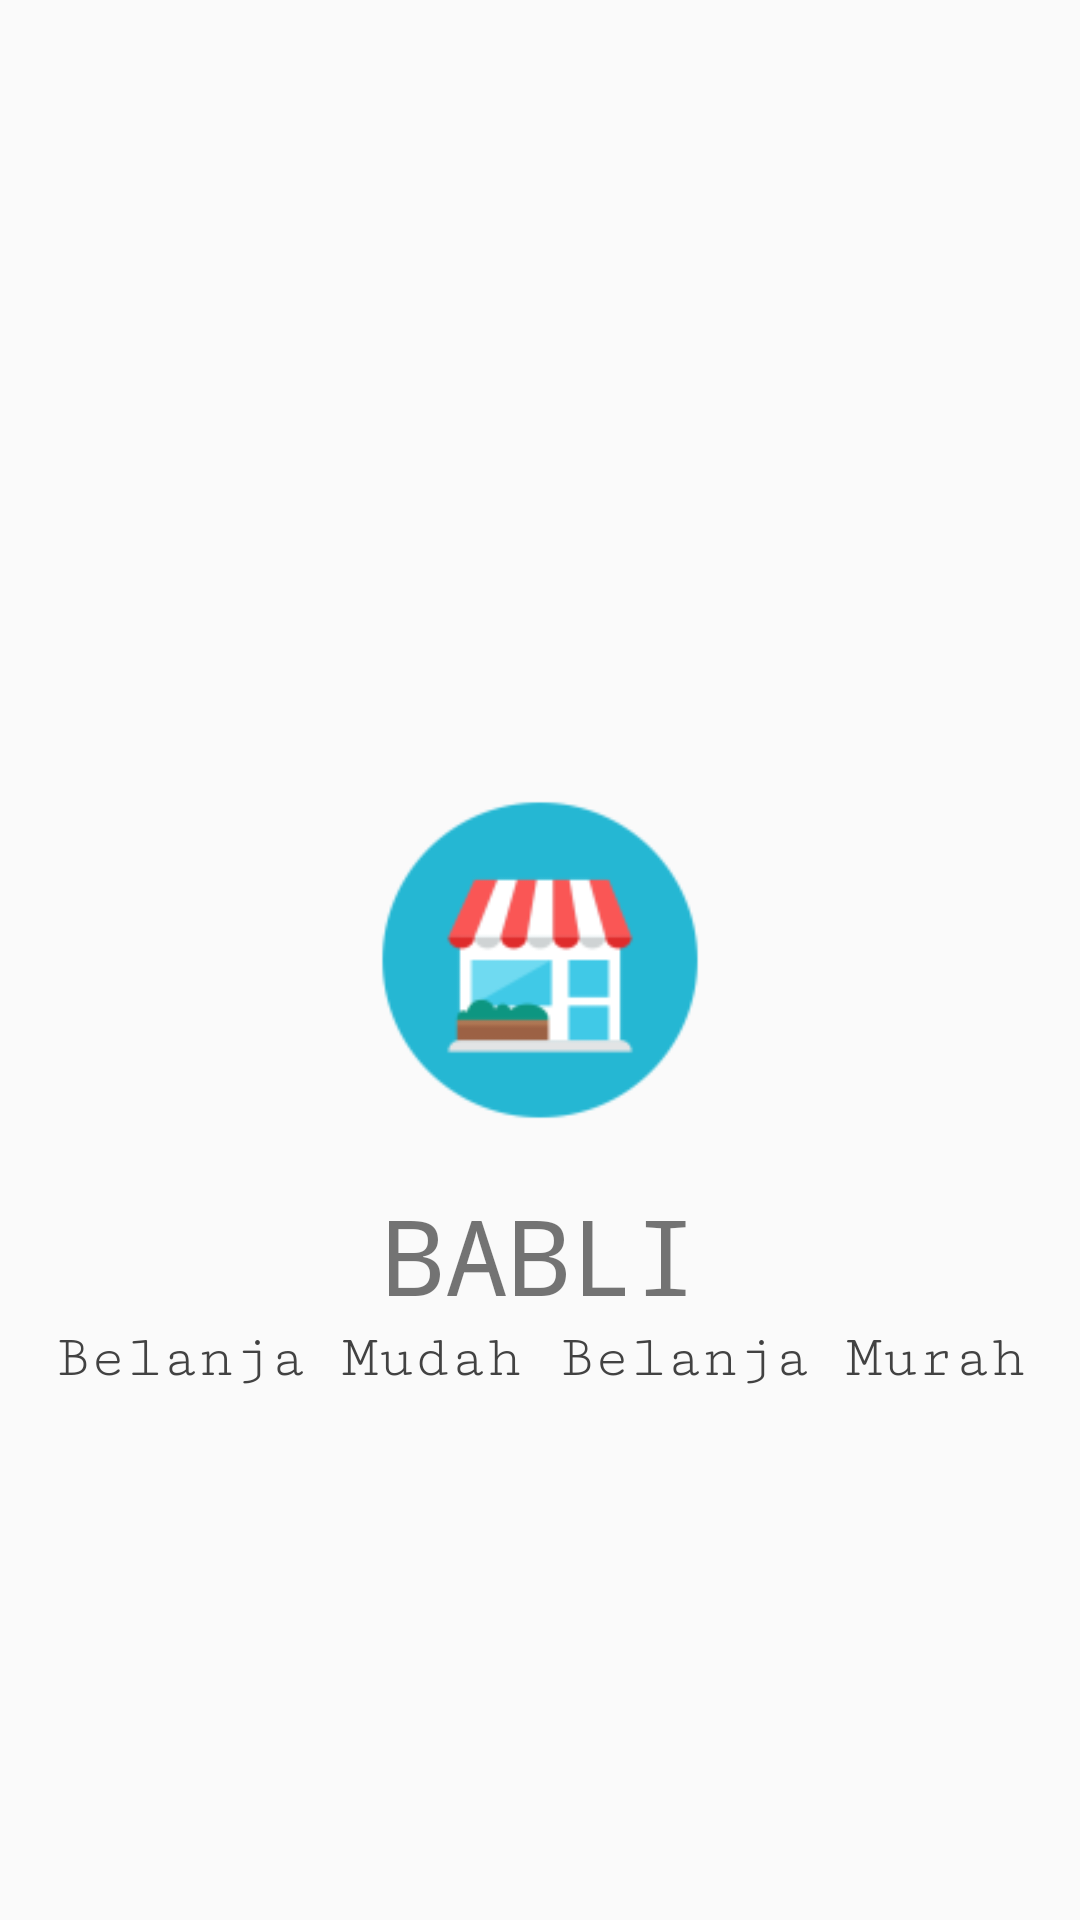

Write the Android layout XML for this screen, with the resource values it uses.
<!-- AndroidManifest.xml: activity theme AppTheme.NoActionBar -->
<!-- res/layout/activity_splash.xml -->
<?xml version="1.0" encoding="utf-8"?>
<RelativeLayout xmlns:android="http://schemas.android.com/apk/res/android"
    xmlns:app="http://schemas.android.com/apk/res-auto"
    xmlns:tools="http://schemas.android.com/tools"
    android:layout_width="match_parent"
    android:layout_height="match_parent"
    tools:context="id.my.asmith.babli.ui.splash.SplashActivity">


    <ImageView
        android:layout_width="@dimen/one_hundred_twenty"
        android:layout_height="@dimen/one_hundred_twenty"
        android:layout_centerHorizontal="true"
        android:layout_centerVertical="true"
        android:src="@mipmap/ic_launcher"
        android:id="@+id/img_splash"/>
    <TextView
        android:layout_width="wrap_content"
        android:layout_height="wrap_content"
        android:id="@+id/txt_name"
        android:text="@string/app_name_caps"
        android:layout_below="@+id/img_splash"
        android:layout_centerHorizontal="true"
        android:fontFamily="monospace"
        android:textSize="35sp"
        android:textColor="@color/black_effective"
        android:layout_marginTop="@dimen/fifteen"/>
    <TextView
        android:layout_width="wrap_content"
        android:layout_height="wrap_content"
        android:text="@string/app_promo"
        android:layout_below="@id/txt_name"
        android:layout_centerHorizontal="true"
        android:textSize="20sp"
        android:fontFamily="serif-monospace"
        android:textColor="@color/cardview_dark_background"/>

</RelativeLayout>
<!-- resources referenced by this layout -->
<resources>
  <dimen name="fifteen">15dp</dimen>
  <dimen name="one_hundred_twenty">120dp</dimen>
  <!-- mipmap ic_launcher: png bitmap (mipmap-hdpi, 1755 bytes) -->
  <string name="app_name_caps">BABLI</string>
  <string name="app_promo">Belanja Mudah Belanja Murah</string>
  <style name="AppTheme.NoActionBar">
          <item name="windowActionBar">false</item>
          <item name="windowNoTitle">true</item>
      </style>
</resources>
